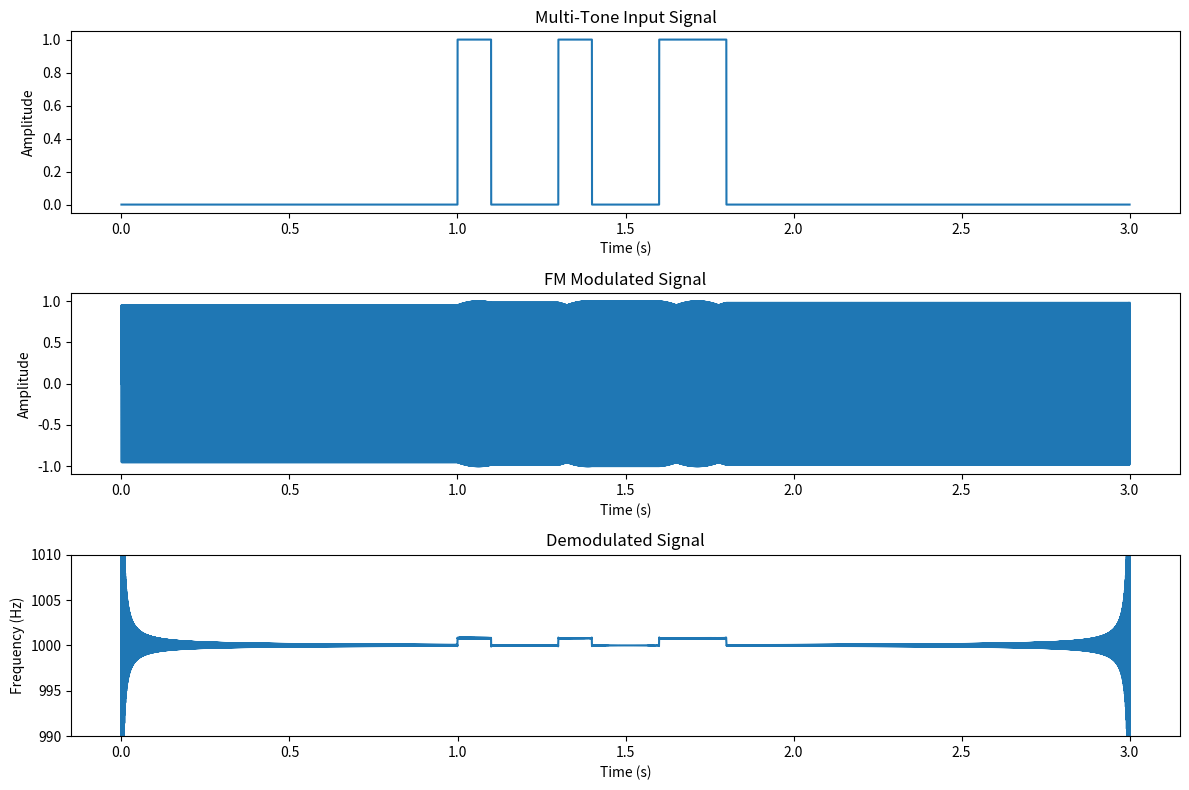

Recreate this plot in Python.
import numpy as np
import matplotlib.pyplot as plt
from scipy.signal import hilbert

def generate_multi_tone_signal(duration, sample_rate, frequencies, amplitudes):
    # t = np.linspace(0, duration, int(sample_rate * duration), endpoint=False)
    # signal = np.sum([amplitude * np.sin(2 * np.pi * frequency * t) for frequency, amplitude in zip(frequencies, amplitudes)], axis=0)
    padded_signal = np.zeros(3 * int(sample_rate * duration))
    signal = np.zeros(int(sample_rate * duration))
    signal[0:int(0.1*duration*sample_rate)] = 1
    signal[int(0.3*duration*sample_rate):int(0.4*duration*sample_rate)] = 1
    signal[int(0.6*duration*sample_rate):int(0.8*duration*sample_rate)] = 1
    padded_signal[int(sample_rate * duration):2*int(sample_rate * duration)] = signal
    t = np.linspace(0, 3*duration, 3*len(signal), endpoint=False)
    return t, padded_signal

def fm_modulation(input_signal, carrier_frequency, modulation_index, sample_rate):
    t = np.linspace(0, len(input_signal) / sample_rate, len(input_signal), endpoint=False)
    phase = 2 * np.pi * carrier_frequency * t + modulation_index * np.cumsum(input_signal) / sample_rate
    modulated_signal = np.sin(phase)
    return t, modulated_signal

def fm_demodulation(modulated_signal, sample_rate):
    analytic_signal = hilbert(modulated_signal)
    instantaneous_phase = np.unwrap(np.angle(analytic_signal))
    instantaneous_frequency = np.diff(instantaneous_phase) / (2 * np.pi) * sample_rate
    return instantaneous_frequency

def plot_signals(t, input_signal, modulated_signal, demodulated_signal, title1, title2, title3):
    plt.figure(figsize=(12, 8))

    plt.subplot(3, 1, 1)
    plt.plot(t, input_signal)
    plt.title(title1)
    plt.xlabel('Time (s)')
    plt.ylabel('Amplitude')

    plt.subplot(3, 1, 2)
    plt.plot(t, modulated_signal)
    plt.title(title2)
    plt.xlabel('Time (s)')
    plt.ylabel('Amplitude')

    plt.subplot(3, 1, 3)
    plt.plot(t[:-1], demodulated_signal)
    plt.title(title3)
    plt.xlabel('Time (s)')
    plt.ylabel('Frequency (Hz)')
    plt.ylim(990,1010)

    plt.tight_layout()
    plt.show()

# Parameters
duration = 1  # seconds
sample_rate = 10000  # Hz
carrier_frequency = 1000  # Hz
modulation_index = 5.0
frequencies = [10, 50, 100, 200]  # Hz
amplitudes = [1, 0.5]

# Generate multi-tone input signal
t, input_signal = generate_multi_tone_signal(duration, sample_rate, frequencies, amplitudes)

# FM modulation
t_mod, modulated_signal = fm_modulation(input_signal, carrier_frequency, modulation_index, sample_rate)

# FM demodulation
demodulated_signal = fm_demodulation(modulated_signal, sample_rate)

# Plot signals
plot_signals(t, input_signal, modulated_signal, demodulated_signal,
            'Multi-Tone Input Signal', 'FM Modulated Signal', 'Demodulated Signal')
